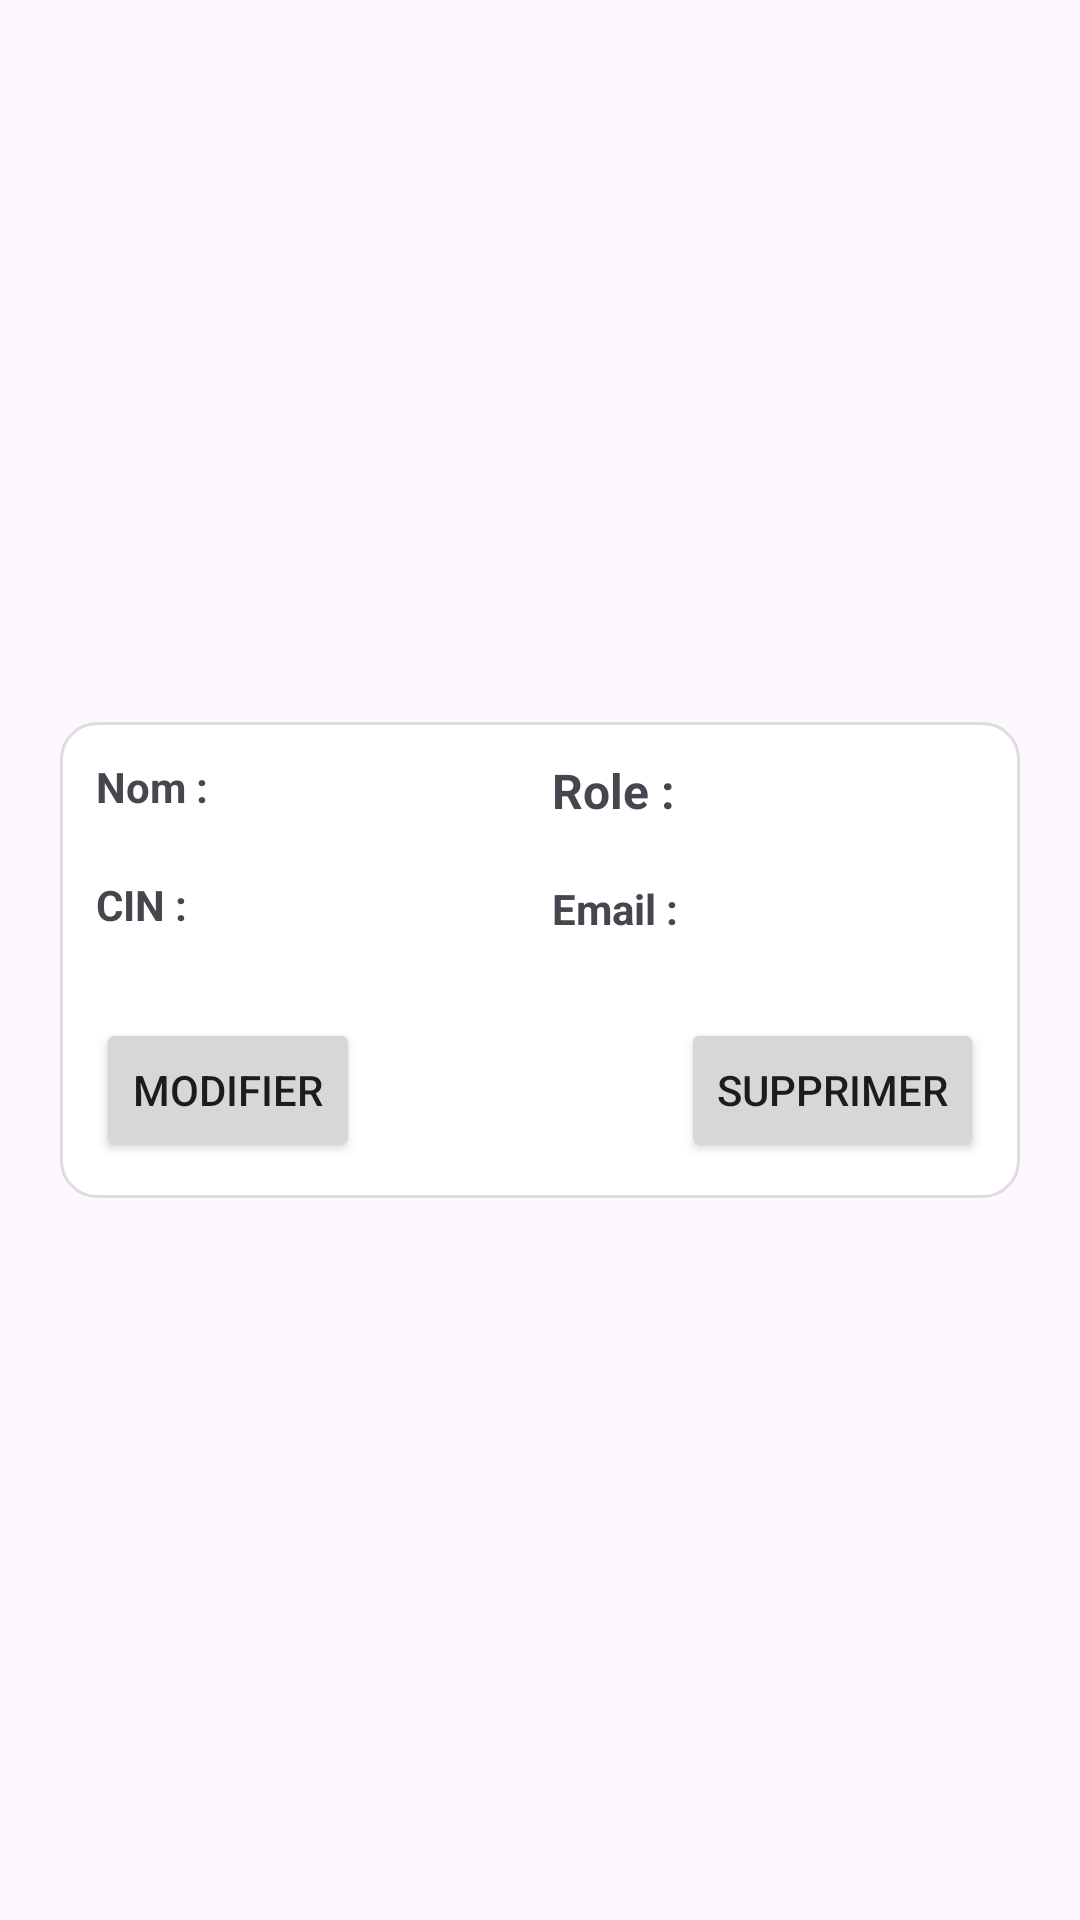

This screen was rendered from an Android layout file. Write that file and the resources it references.
<!-- AndroidManifest.xml: application theme Theme.PortailEtudiant -->
<!-- res/layout/user_items.xml -->
<?xml version="1.0" encoding="utf-8"?>
<androidx.constraintlayout.widget.ConstraintLayout xmlns:android="http://schemas.android.com/apk/res/android"
    xmlns:app="http://schemas.android.com/apk/res-auto"
    android:layout_width="match_parent"
    android:layout_height="wrap_content"
    android:padding="12dp">

    <LinearLayout
        android:id="@+id/userItemContainer"
        android:layout_width="0dp"
        android:layout_height="wrap_content"
        android:orientation="vertical"
        android:background="@drawable/rounded_card"
        android:padding="12dp"
        android:layout_marginStart="8dp"
        android:layout_marginEnd="8dp"
        android:layout_marginTop="4dp"
        android:layout_marginBottom="4dp"
        app:layout_constraintTop_toTopOf="parent"
        app:layout_constraintBottom_toBottomOf="parent"
        app:layout_constraintStart_toStartOf="parent"
        app:layout_constraintEnd_toEndOf="parent">

        <LinearLayout
            android:layout_width="match_parent"
            android:layout_height="wrap_content"
            android:orientation="horizontal">

            
            <LinearLayout
                android:layout_width="0dp"
                android:layout_weight="1"
                android:layout_height="match_parent"
                android:orientation="vertical"
                android:layout_marginEnd="4dp">



                <TextView
                    android:layout_width="match_parent"
                    android:layout_height="wrap_content"
                    android:text="Nom :"
                    android:textStyle="bold"
                    />

                <TextView
                    android:id="@+id/userName"
                    android:layout_width="wrap_content"
                    android:layout_weight="1"
                    android:layout_height="wrap_content"
                    android:text=""/>

                <TextView

                    android:layout_width="match_parent"
                    android:layout_height="wrap_content"
                    android:text="CIN : "
                    android:textStyle="bold"
                    android:textSize="14sp"
                    />
                <TextView
                    android:id="@+id/cin"
                    android:layout_width="wrap_content"
                    android:layout_weight="1"
                    android:layout_height="wrap_content"
                    android:layout_marginBottom="8dp"
                    />


                <Button
                    android:id="@+id/editBtn"
                    android:layout_width="wrap_content"
                    android:layout_height="wrap_content"
                    android:text="Modifier"
                    />
            </LinearLayout>

            
            <LinearLayout
                android:layout_width="0dp"
                android:layout_weight="1"
                android:layout_height="match_parent"
                android:orientation="vertical"
                android:layout_marginStart="4dp">

                <TextView

                    android:layout_width="match_parent"
                    android:layout_height="wrap_content"
                    android:text="Role : "
                    android:textSize="16sp"
                    android:textStyle="bold"
                    />
                <TextView
                    android:id="@+id/role"
                    android:layout_width="wrap_content"
                    android:layout_weight="1"
                    android:layout_height="wrap_content" />

                <TextView

                    android:layout_width="match_parent"
                    android:layout_height="wrap_content"
                    android:text="Email : "
                    android:textStyle="bold"
                    android:textSize="14sp"
                    />
                <TextView
                    android:id="@+id/email"
                    android:layout_width="wrap_content"
                    android:layout_weight="1"
                    android:layout_height="wrap_content"
                    android:layout_marginBottom="8dp"/>

                <LinearLayout
                    android:layout_width="match_parent"
                    android:layout_height="wrap_content"
                    android:gravity="end">

                    <Button
                        android:id="@+id/deleteBtn"
                        android:layout_width="wrap_content"
                        android:layout_height="wrap_content"
                        android:text="Supprimer" />
                </LinearLayout>
            </LinearLayout>

        </LinearLayout>
    </LinearLayout>
</androidx.constraintlayout.widget.ConstraintLayout>
<!-- resources referenced by this layout -->
<resources>
  <!-- drawable rounded_card (drawable) -->
  <?xml version="1.0" encoding="utf-8"?>
  <shape xmlns:android="http://schemas.android.com/apk/res/android"
      android:shape="rectangle">
      <solid android:color="#FFFFFF" /> 
      <corners android:radius="12dp" />
      <padding
          android:left="8dp"
          android:top="8dp"
          android:right="8dp"
          android:bottom="8dp"/>
      <stroke
          android:width="1dp"
          android:color="#DDDDDD" /> 
  </shape>
  <style name="Theme.PortailEtudiant" parent="Base.Theme.PortailEtudiant" />
  <style name="Base.Theme.PortailEtudiant" parent="Theme.Material3.DayNight.NoActionBar">
          
          
      </style>
</resources>
